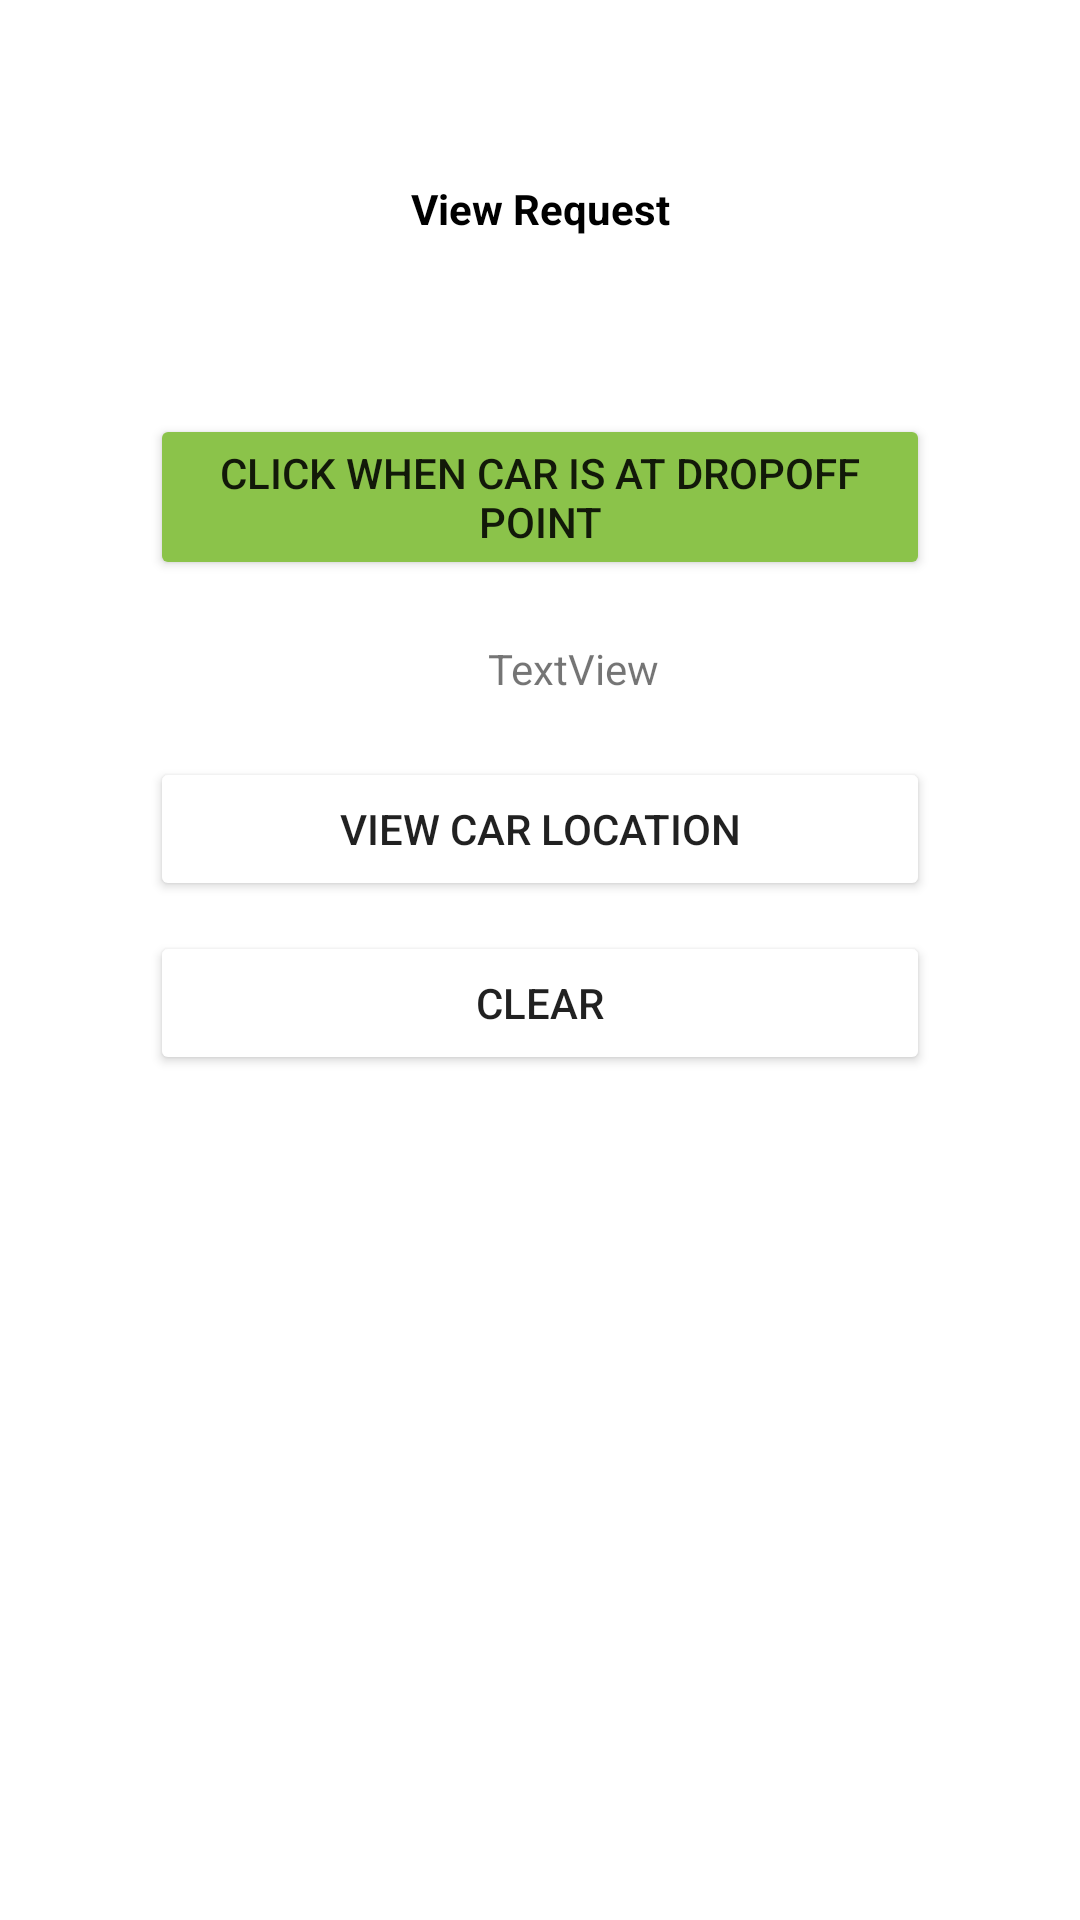

Write the Android layout XML for this screen, with the resource values it uses.
<!-- AndroidManifest.xml: application theme Theme.AUSvalet -->
<!-- res/layout/fragment_mybooking.xml -->
<?xml version="1.0" encoding="utf-8"?>
<TableLayout xmlns:android="http://schemas.android.com/apk/res/android"
    xmlns:app="http://schemas.android.com/apk/res-auto"
    xmlns:tools="http://schemas.android.com/tools"
    android:id="@+id/TableLayout"
    android:layout_width="match_parent"
    android:layout_height="match_parent"
    android:paddingTop="50dp"
    tools:context=".fragment_mybooking">

    <TableLayout
        android:layout_width="wrap_content"
        android:layout_height="wrap_content"
        android:padding="0dp"
        android:paddingStart="50dp"
        android:paddingLeft="50dp"
        android:paddingTop="50dp"
        android:paddingEnd="50dp"
        android:paddingRight="50dp"
        android:paddingBottom="50dp">


        <TableRow
            android:layout_width="match_parent"
            android:layout_height="match_parent"
            android:paddingTop="10dp"
            android:paddingBottom="10dp">

            <TextView
                android:id="@+id/tv_bk_title"
                android:layout_width="match_parent"
                android:layout_height="match_parent"
                android:layout_weight="1"
                android:text="View Request"
                android:textAlignment="center"
                android:textColor="@color/black"
                android:textStyle="bold" />
        </TableRow>


        <TableRow
            android:layout_width="match_parent"
            android:layout_height="match_parent"
            android:paddingTop="10dp"
            android:paddingBottom="10dp">

            <TextView
                android:id="@+id/tv_bk_info"
                android:layout_width="wrap_content"
                android:layout_height="wrap_content"
                android:layout_weight="1"
                android:textSize="14sp" />

        </TableRow>


        <TableRow
            android:layout_width="match_parent"
            android:layout_height="match_parent"
            android:paddingTop="10dp"
            android:paddingBottom="10dp"
            android:visibility="visible">

            <Button
                android:id="@+id/btn_dropped"
                android:layout_width="match_parent"
                android:layout_height="match_parent"
                android:layout_marginLeft="0dp"
                android:layout_weight="1"
                android:backgroundTint="#8BC34A"
                android:paddingTop="10dp"
                android:paddingBottom="10dp"
                android:text="Click when Car is at dropOff point"
                android:textColor="@color/cream_200"
                android:textColorHighlight="#8BC34A"
                android:textColorLink="#8BC34A" />
        </TableRow>

        <TableRow
            android:layout_width="match_parent"
            android:layout_height="match_parent"
            android:paddingTop="10dp"
            android:paddingBottom="10dp"
            android:visibility="visible">

            <TextView
                android:id="@+id/tv_bk_stat"
                android:layout_width="wrap_content"
                android:layout_height="wrap_content"
                android:gravity="center"
                android:text="TextView" />
        </TableRow>

        <TableRow
            android:layout_width="match_parent"
            android:layout_height="match_parent"
            android:paddingTop="10dp"
            android:paddingBottom="10dp"
            android:visibility="visible">

            <Button
                android:id="@+id/btn_loc"
                android:layout_width="match_parent"
                android:layout_height="match_parent"
                android:layout_marginLeft="0dp"
                android:layout_weight="1"
                android:backgroundTint="@color/red_700"
                android:paddingTop="10dp"
                android:paddingBottom="10dp"
                android:text="view car location"
                android:textColor="@color/cream_200" />

        </TableRow>

        <TableRow
            android:layout_width="match_parent"
            android:layout_height="match_parent" >

            <Button
                android:id="@+id/btn_clear"
                android:layout_width="match_parent"
                android:layout_height="match_parent"
                android:layout_marginLeft="0dp"
                android:layout_weight="1"
                android:backgroundTint="@color/red_700"
                android:paddingTop="10dp"
                android:paddingBottom="10dp"
                android:text="clear"
                android:textColor="@color/cream_200" />
        </TableRow>

    </TableLayout>

</TableLayout>
<!-- resources referenced by this layout -->
<resources>
  <style name="Theme.AUSvalet" parent="Base.Theme.AUSvalet" />
  <style name="Base.Theme.AUSvalet" parent="Theme.MaterialComponents.DayNight">
          
          <item name="colorPrimary">@color/red_500</item>
          <item name="colorPrimaryVariant">@color/red_700</item>
          <item name="colorOnPrimary">@color/white</item>
          
          <item name="colorSecondary">@color/red_200</item>
          <item name="colorSecondaryVariant">@color/red_500</item>
          <item name="colorOnSecondary">@color/black</item>
          
          <item name="android:statusBarColor">@color/red_500</item>
          
      </style>
  <!-- not gathered from this repository: default colours our renderer supplied (Android Studio template values) -->
  <color name="black">#FF000000</color>
  <color name="white">#FFFFFFFF</color>
</resources>
